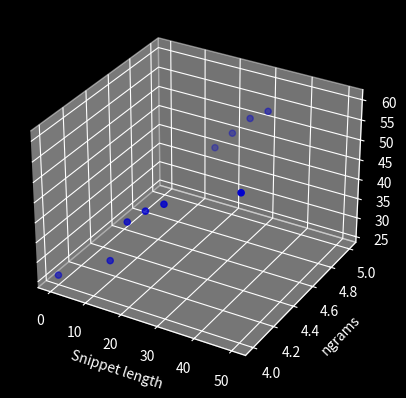

Here is the Python script that generated this plot:
import numpy as np
import matplotlib.pyplot as plt
plt.style.use("dark_background")

fig = plt.figure()
ax = plt.axes(projection='3d')

zdata = [4, 4, 5, 4, 5, 4, 5, 4, 5, 4]
xdata = [0, 15, 15, 20, 20, 25, 25, 30, 30, 50]
ydata = [26, 34, 40, 45, 45, 49, 50, 52, 53, 60]
ax.set_xlabel("Snippet length")
ax.set_ylabel("ngrams")
ax.set_zlabel("accuracy")

ax.scatter3D(xdata, zdata, ydata, color = 'mediumblue')
plt.show()




'''
nip_len = None, explode = False,  over_ampling = True, ngrams = (1, 4), max_features = None, min_df = None
26% accuracy 6.5/10 

snip_len = 15, over_sampling = True, ngrams = (1, 4), max_features = None, min_df = None
34% accuracy = 6/10

snip_len = 15, over_sample = True, ngrams = (1, 5),max_featues = None, min_df = None
40% accuracy 6.5/10

snip_len = 15, over_sample = True, ngrams = (1, 10), max_feature = None, min_df = None
42% accuracy

snip_len = 20, over_sample = True, ngram = (1, 4)
45% accuracy 7/10 9gb model

snip_len = 20, over_sample = True, ngram = (1, 5)
45% accuracy 6/10 12 gb model

snip_len 25, over_sample = True, ngram = (1, 4)
49% accuracy 7/10

snip_len = 25, over_sample = True, ngram = (1, 5)
50% accuracy 7/10

snip_len = 30, over_sample = True, ngram = (1, 4)
52% acccuracy 7/10

snip_len - 30, over_sample = True, ngram = (1, 5)
53% accuracy 7/10

snip_len = 50, over_sample = True, ngram = (1, 4)
60% accuracy 
'''